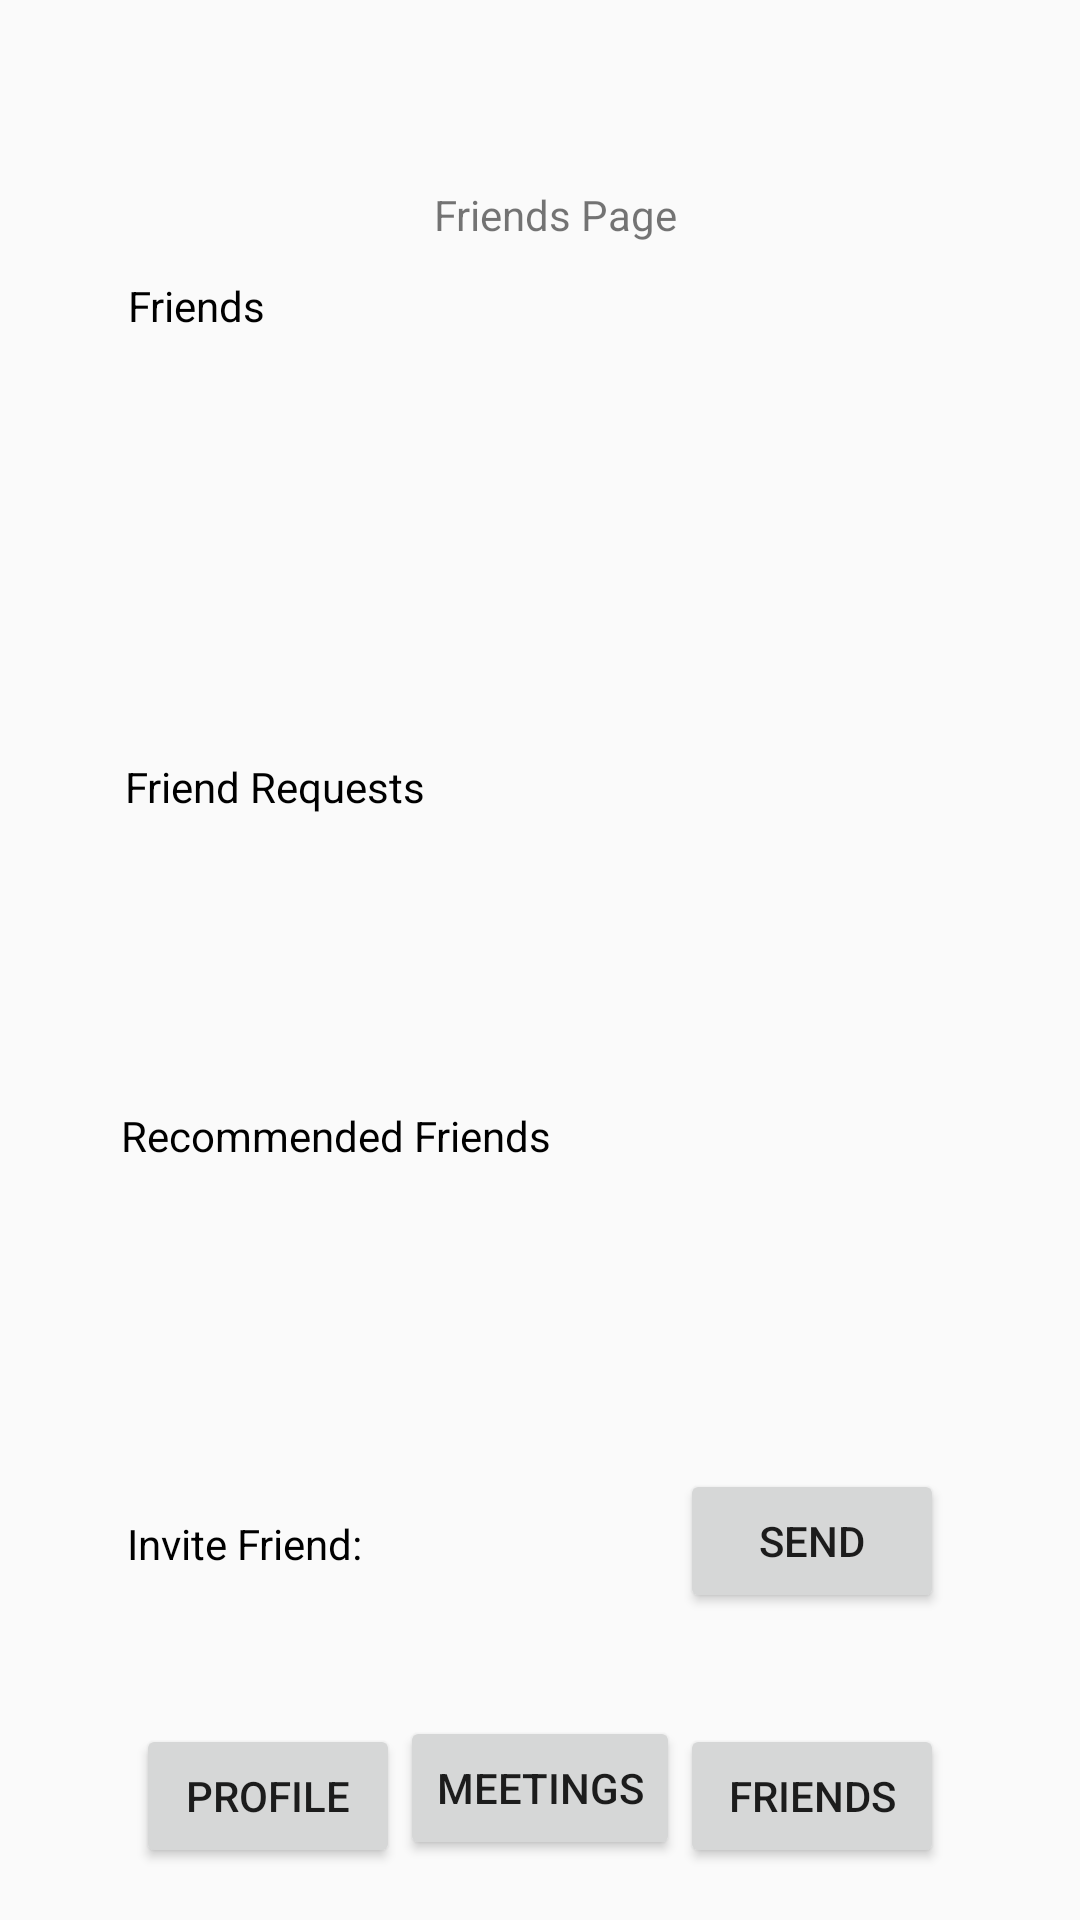

The Android layout XML behind this screen, and the referenced resources:
<!-- AndroidManifest.xml: application theme AppTheme -->
<!-- res/layout/friends_page.xml -->
<?xml version="1.0" encoding="utf-8"?>
<androidx.constraintlayout.widget.ConstraintLayout xmlns:android="http://schemas.android.com/apk/res/android"
    xmlns:app="http://schemas.android.com/apk/res-auto"
    xmlns:tools="http://schemas.android.com/tools"
    android:layout_width="match_parent"
    android:layout_height="match_parent"
    tools:context=".FriendsActivity">

    <TextView
        android:id="@+id/pageLabel"
        android:layout_width="wrap_content"
        android:layout_height="wrap_content"
        android:text="Friends Page"
        app:layout_constraintBottom_toTopOf="@+id/meetingPageButton"
        app:layout_constraintEnd_toEndOf="parent"
        app:layout_constraintHorizontal_bias="0.519"
        app:layout_constraintStart_toStartOf="parent"
        app:layout_constraintTop_toTopOf="parent"
        app:layout_constraintVertical_bias="0.112" />

    <TextView
        android:id="@+id/friendsLabel"
        android:layout_width="wrap_content"
        android:layout_height="wrap_content"
        android:text="Friends"
        android:textColor="@color/black"
        app:layout_constraintBottom_toTopOf="@+id/meetingPageButton"
        app:layout_constraintEnd_toEndOf="parent"
        app:layout_constraintHorizontal_bias="0.136"
        app:layout_constraintStart_toStartOf="parent"
        app:layout_constraintTop_toTopOf="parent"
        app:layout_constraintVertical_bias="0.167" />

    <TextView
        android:id="@+id/requestsLabel"
        android:layout_width="wrap_content"
        android:layout_height="wrap_content"
        android:text="Friend Requests"
        android:textColor="@color/black"
        app:layout_constraintBottom_toTopOf="@+id/meetingPageButton"
        app:layout_constraintEnd_toEndOf="parent"
        app:layout_constraintHorizontal_bias="0.161"
        app:layout_constraintStart_toStartOf="parent"
        app:layout_constraintTop_toTopOf="parent"
        app:layout_constraintVertical_bias="0.457" />

    <TextView
        android:id="@+id/recommendLabel"
        android:layout_width="wrap_content"
        android:layout_height="wrap_content"
        android:text="Recommended Friends"
        android:textColor="@color/black"
        app:layout_constraintBottom_toTopOf="@+id/meetingPageButton"
        app:layout_constraintEnd_toEndOf="parent"
        app:layout_constraintHorizontal_bias="0.187"
        app:layout_constraintStart_toStartOf="parent"
        app:layout_constraintTop_toTopOf="parent"
        app:layout_constraintVertical_bias="0.667" />

    <TextView
        android:id="@+id/inviteLabel"
        android:layout_width="wrap_content"
        android:layout_height="wrap_content"
        android:text="Invite Friend:"
        android:textColor="@color/black"
        app:layout_constraintBottom_toTopOf="@+id/meetingPageButton"
        app:layout_constraintEnd_toEndOf="parent"
        app:layout_constraintHorizontal_bias="0.151"
        app:layout_constraintStart_toStartOf="parent"
        app:layout_constraintTop_toTopOf="parent"
        app:layout_constraintVertical_bias="0.913" />


    <ScrollView
        android:layout_width="300dp"
        android:layout_height="150dp"
        app:layout_constraintTop_toBottomOf="@+id/friendsLabel"
        app:layout_constraintStart_toStartOf="parent"
        android:layout_marginTop="0dp"
        android:layout_marginStart="50dp"
        android:fillViewport="true">

        <TableLayout
            android:id="@+id/friendsTable"
            android:layout_width="match_parent"
            android:layout_height="wrap_content"
            android:stretchColumns="*"
            android:gravity="top" />

    </ScrollView>



    <ScrollView
        android:layout_width="300dp"
        android:layout_height="100dp"
        app:layout_constraintTop_toBottomOf="@+id/requestsLabel"
        app:layout_constraintStart_toStartOf="parent"
        android:layout_marginTop="0dp"
        android:layout_marginStart="50dp"
        android:fillViewport="true">

        <TableLayout
            android:id="@+id/requestsTable"
            android:layout_width="match_parent"
            android:layout_height="wrap_content"
            android:stretchColumns="*"
            android:gravity="top" />

    </ScrollView>


    <ScrollView
        android:layout_width="300dp"
        android:layout_height="100dp"
        app:layout_constraintTop_toBottomOf="@+id/recommendLabel"
        app:layout_constraintStart_toStartOf="parent"
        android:layout_marginTop="0dp"
        android:layout_marginStart="50dp"
        android:fillViewport="true">

        <TableLayout
            android:id="@+id/recTable"
            android:layout_width="match_parent"
            android:layout_height="wrap_content"
            android:stretchColumns="*"
            android:gravity="top" />

    </ScrollView>


    <Button
        android:id="@+id/profilePageButton"
        android:layout_width="wrap_content"
        android:layout_height="wrap_content"
        android:onClick="onClickProfilePage"
        android:text="@string/profile_page_button"
        android:layout_marginLeft="70dp"
        app:layout_constraintBottom_toBottomOf="parent"
        app:layout_constraintEnd_toStartOf="@id/meetingPageButton"
        app:layout_constraintHorizontal_bias="0.5"
        app:layout_constraintStart_toStartOf="parent"
        app:layout_constraintTop_toBottomOf="@id/pageLabel"
        app:layout_constraintVertical_bias="0.966" />

    <Button
        android:id="@+id/meetingPageButton"
        android:layout_width="wrap_content"
        android:layout_height="wrap_content"
        android:layout_marginBottom="20dp"
        android:onClick="onClickMeetingsPage"
        android:text="@string/meetings_page_button"
        app:layout_constraintBottom_toBottomOf="parent"
        app:layout_constraintEnd_toStartOf="@id/friendsPageButton"
        app:layout_constraintHorizontal_bias="0.5"

        app:layout_constraintStart_toEndOf="@id/profilePageButton" />

    <Button
        android:id="@+id/friendsPageButton"
        android:layout_width="wrap_content"
        android:layout_height="wrap_content"
        android:onClick="onClickFriendsPage"
        android:text="@string/friends_page_button"
        android:layout_marginRight="70dp"
        app:layout_constraintBottom_toBottomOf="parent"
        app:layout_constraintEnd_toEndOf="parent"
        app:layout_constraintHorizontal_bias="0.5"
        app:layout_constraintStart_toEndOf="@id/meetingPageButton"
        app:layout_constraintTop_toBottomOf="@id/pageLabel"
        app:layout_constraintVertical_bias="0.966" />

    <EditText
        android:id="@+id/inviteFriendEmail"
        android:layout_width="100dp"
        android:layout_height="40dp"
        android:layout_marginStart="4dp"
        android:layout_marginTop="576dp"
        android:gravity="center"
        android:hint="Enter USC Email"
        android:textSize="10sp"
        app:layout_constraintStart_toEndOf="@+id/inviteLabel"
        app:layout_constraintEnd_toStartOf="@+id/sendInviteButton"
        app:layout_constraintBottom_toTopOf="@+id/meetingPageButton"
        android:layout_marginBottom="110dp"
        app:layout_constraintTop_toTopOf="parent" />

    <Button
        android:id="@+id/sendInviteButton"
        android:layout_width="wrap_content"
        android:layout_height="wrap_content"
        android:layout_marginRight="70dp"
        android:onClick="onClickInviteButton"
        android:text="Send"
        app:layout_constraintBottom_toBottomOf="parent"
        app:layout_constraintEnd_toEndOf="parent"
        app:layout_constraintHorizontal_bias="0.0"
        app:layout_constraintStart_toEndOf="@id/meetingPageButton"
        app:layout_constraintTop_toBottomOf="@id/pageLabel"
        app:layout_constraintVertical_bias="0.80" />

</androidx.constraintlayout.widget.ConstraintLayout>
<!-- resources referenced by this layout -->
<resources>
  <string name="friends_page_button">Friends</string>
  <string name="meetings_page_button">Meetings</string>
  <string name="profile_page_button">Profile</string>
  <style name="AppTheme" parent="Theme.AppCompat.Light.NoActionBar">
          <item name="android:windowAnimationStyle">@null</item>
      </style>
  <!-- not gathered from this repository: default colours our renderer supplied (Android Studio template values) -->
  <color name="black">#FF000000</color>
</resources>
